The GitHub repository queirozPedro/Classificacao-de-Celulas-Medula-Ossea contains a labelled image folder "dataset" with 7 categories: BLA 0001 1000, EOS 0001 1000, LYT 0001 1000, MON 0001 1000, NGS 0001 1000, NIF 0001 1000, PMO 0001 1000. Examples follow, each with its label.

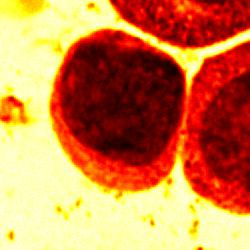
Label: BLA 0001 1000

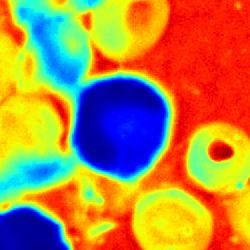
Label: NIF 0001 1000

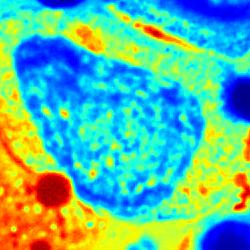
Label: PMO 0001 1000

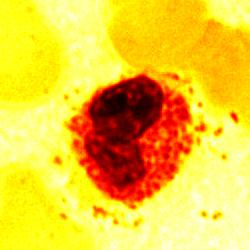
Label: EOS 0001 1000

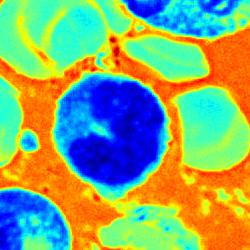
Label: MON 0001 1000

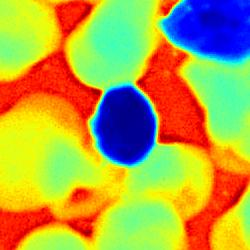
Label: LYT 0001 1000
